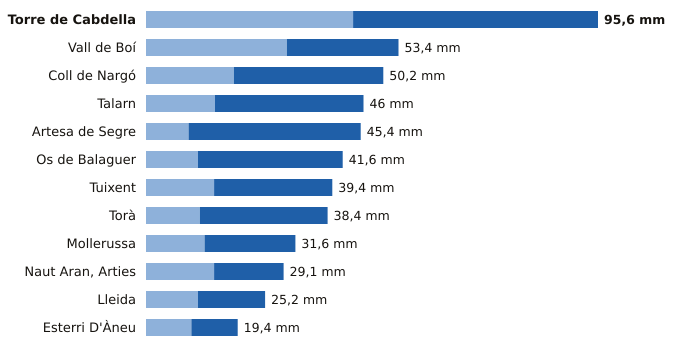

Data behind this chart, as committed beside it:
estacion, provincia, indicativo, mm_6_dias_anteriores, mm_hoy, mm_7_dias, horas_de_hoy
Torre de Cabdella, Lleida, 9689X, 43.8, 51.8, 95.6, 20
Vall de Boí, Lleida, 9744B, 29.8, 23.6, 53.4, 19
Coll de Nargó, Lleida, 9638D, 18.6, 31.6, 50.2, 17
Talarn, Lleida, 9698U, 14.6, 31.4, 46.0, 20
Artesa de Segre, Lleida, 9650X, 9.0, 36.4, 45.4, 20
Os de Balaguer, Lleida, 9724X, 11.0, 30.6, 41.6, 20
Tuixent, Lleida, 9632X, 14.4, 25.0, 39.4, 19
Torà, Lleida, 9647X, 11.4, 27.0, 38.4, 17
Mollerussa, Lleida, 9729X, 12.4, 19.2, 31.6, 19
Naut Aran, Arties, Lleida, 9990X, 14.4, 14.7, 29.1, 20
Lleida, Lleida, 9771C, 11.0, 14.2, 25.2, 20
Esterri D'Àneu, Lleida, 9657X, 9.6, 9.8, 19.4, 17
